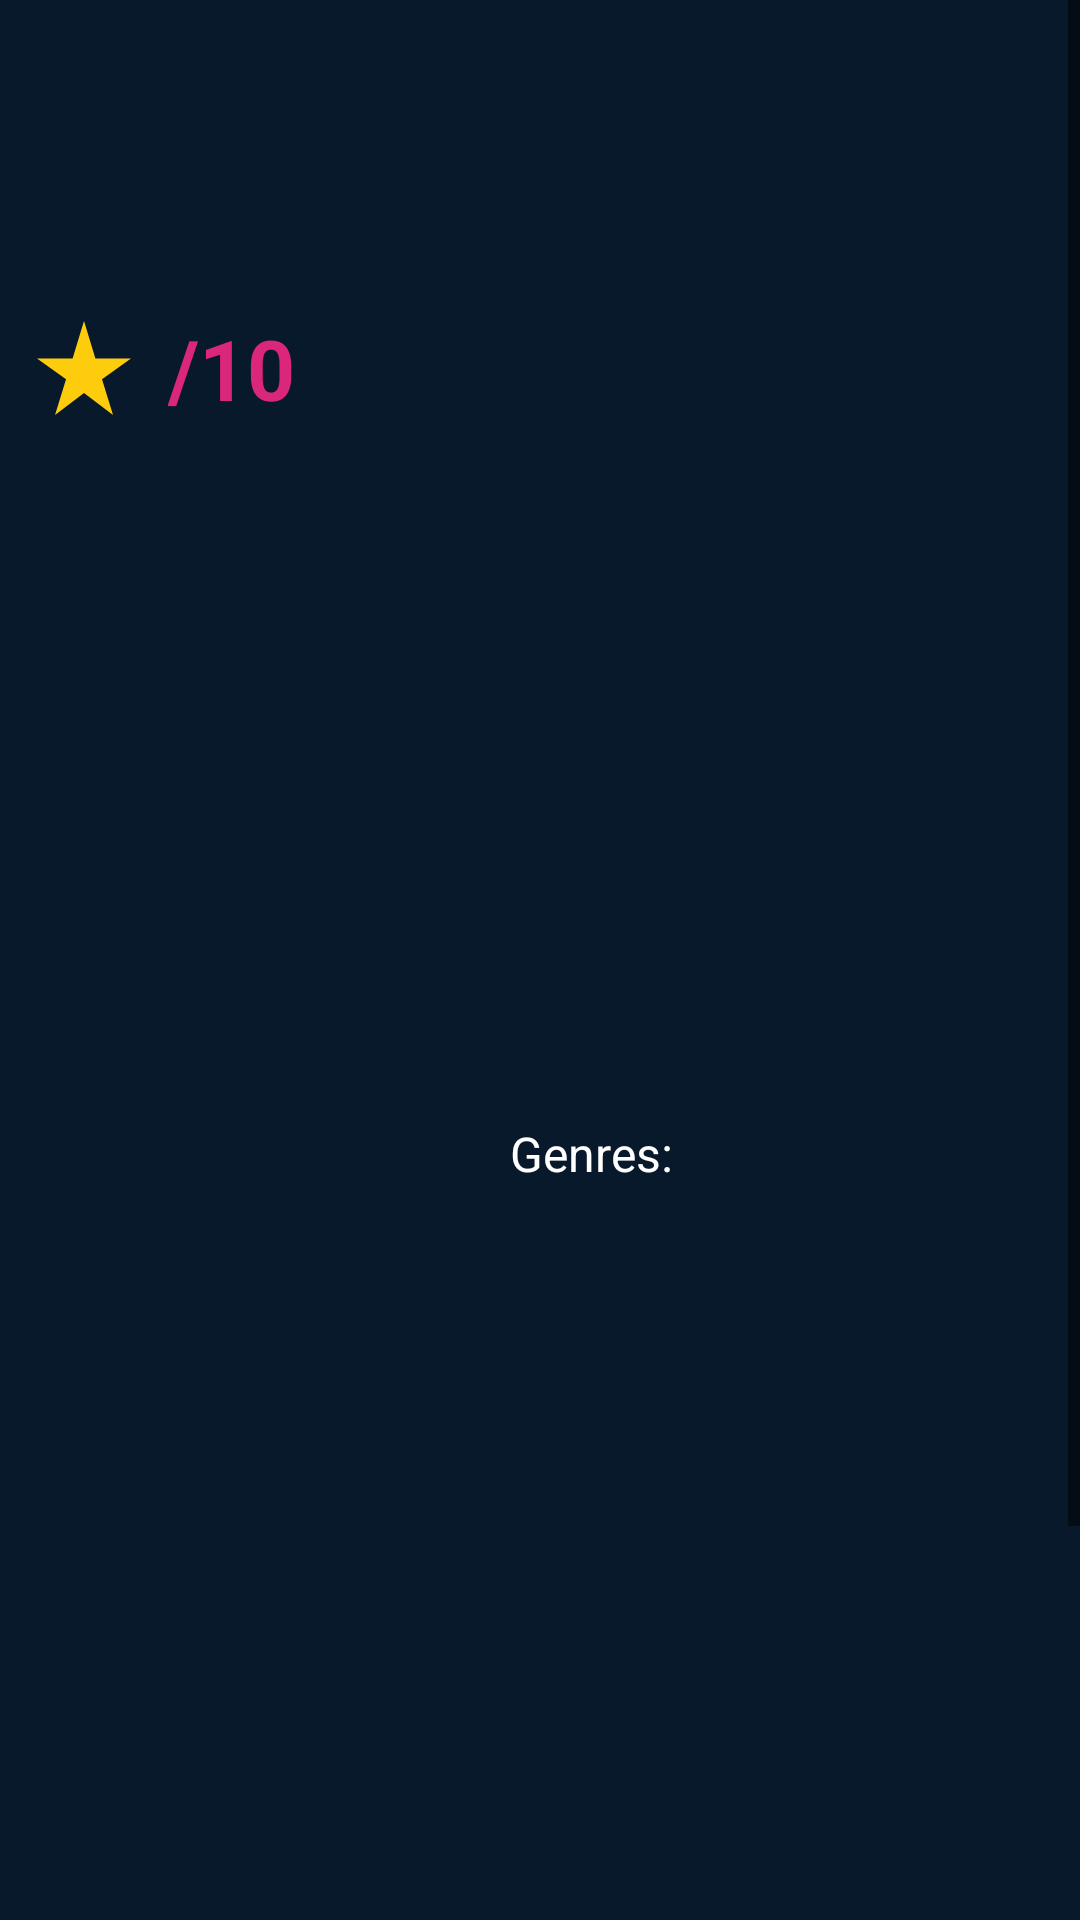

The Android layout XML behind this screen, and the referenced resources:
<!-- AndroidManifest.xml: application theme Theme.MovieApplication -->
<!-- res/layout/fragment_detail.xml -->
<?xml version="1.0" encoding="utf-8"?>
<ScrollView xmlns:android="http://schemas.android.com/apk/res/android"
    xmlns:app="http://schemas.android.com/apk/res-auto"
    xmlns:tools="http://schemas.android.com/tools"
    android:layout_width="match_parent"
    android:layout_height="match_parent"
    android:clickable="true"
    android:fillViewport="true">
    <androidx.constraintlayout.widget.ConstraintLayout
        android:layout_width="match_parent"
        android:layout_height="match_parent"
        android:background="#09192c"
        tools:context=".ui.detail.DetailFragment">

        <ImageView
            android:id="@+id/background"
            android:layout_width="0dp"
            android:layout_height="180dp"
            android:layout_marginTop="24dp"
            app:layout_constraintEnd_toEndOf="parent"
            app:layout_constraintHorizontal_bias="0.0"
            app:layout_constraintStart_toStartOf="parent"
            app:layout_constraintTop_toBottomOf="@+id/imageView5"
            tools:src="@tools:sample/backgrounds/scenic" />

        <ImageView
            android:id="@+id/poster"
            android:layout_width="150dp"
            android:layout_height="180dp"
            android:layout_marginStart="10dp"
            android:layout_marginTop="25dp"
            app:layout_constraintStart_toStartOf="parent"
            app:layout_constraintTop_toBottomOf="@+id/background"
            tools:src="@tools:sample/avatars" />

        <TextView
            android:id="@+id/summary"
            android:layout_width="0dp"
            android:layout_height="wrap_content"
            android:layout_marginStart="10dp"
            android:layout_marginEnd="10dp"
            android:textColor="@color/white"
            android:textSize="16sp"
            app:layout_constraintBottom_toBottomOf="@+id/poster"
            app:layout_constraintEnd_toEndOf="parent"
            app:layout_constraintStart_toEndOf="@+id/poster"
            app:layout_constraintTop_toBottomOf="@+id/movie_genres" />

        <TextView
            android:id="@+id/textView6"
            android:layout_width="wrap_content"
            android:layout_height="wrap_content"
            android:layout_marginStart="10dp"
            android:layout_marginTop="20dp"
            android:text="Genres:"
            android:textColor="@color/white"
            android:textSize="16sp"
            app:layout_constraintStart_toEndOf="@+id/poster"
            app:layout_constraintTop_toBottomOf="@+id/background" />

        <TextView
            android:id="@+id/movie_genres"
            android:layout_width="0dp"
            android:layout_height="wrap_content"
            android:layout_marginStart="5dp"
            android:textColor="@color/white"
            android:textSize="16sp"
            app:layout_constraintEnd_toEndOf="@+id/summary"
            app:layout_constraintStart_toEndOf="@+id/textView6"
            app:layout_constraintTop_toTopOf="@+id/textView6" />

        <Button
            android:id="@+id/add_button"
            android:layout_width="0dp"
            android:layout_height="wrap_content"
            android:layout_marginStart="10dp"
            android:layout_marginTop="15dp"
            android:layout_marginEnd="10dp"
            android:backgroundTint="@color/pink"
            android:drawableLeft="@drawable/ic_add_foreground"
            android:paddingTop="8dp"
            android:paddingRight="90dp"
            android:paddingBottom="8dp"
            android:text="Add to Watchlist"
            android:textSize="22sp"
            android:visibility="gone"
            app:cornerRadius="0dp"
            app:layout_constraintEnd_toEndOf="parent"
            app:layout_constraintStart_toStartOf="parent"
            app:layout_constraintTop_toBottomOf="@+id/poster" />

        <Button
            android:id="@+id/undo_button"
            android:layout_width="0dp"
            android:layout_height="wrap_content"
            android:layout_marginStart="10dp"
            android:layout_marginTop="15dp"
            android:layout_marginEnd="10dp"
            android:backgroundTint="#e6e9eb"
            android:drawableLeft="@drawable/ic_check_foreground"
            android:paddingTop="8dp"
            android:paddingRight="90dp"
            android:paddingBottom="8dp"
            android:text="Added to Watchlist"
            android:textColor="@color/darkblue"
            android:textSize="22sp"
            android:visibility="gone"
            app:cornerRadius="0dp"
            app:layout_constraintEnd_toEndOf="parent"
            app:layout_constraintStart_toStartOf="parent"
            app:layout_constraintTop_toBottomOf="@+id/poster" />

        <TextView
            android:id="@+id/textView8"
            android:layout_width="wrap_content"
            android:layout_height="wrap_content"
            android:layout_marginTop="100dp"
            android:text="Director:"
            android:textColor="@color/white"
            android:textSize="20sp"
            app:layout_constraintStart_toStartOf="@+id/poster"
            app:layout_constraintTop_toBottomOf="@+id/poster" />

        <TextView
            android:id="@+id/textView9"
            android:layout_width="wrap_content"
            android:layout_height="wrap_content"
            android:layout_marginTop="15dp"
            android:text="Writer:"
            android:textColor="@color/white"
            android:textSize="20sp"
            app:layout_constraintStart_toStartOf="@+id/textView8"
            app:layout_constraintTop_toBottomOf="@+id/textView8" />

        <TextView
            android:id="@+id/director"
            android:layout_width="wrap_content"
            android:layout_height="wrap_content"
            android:layout_marginStart="5dp"
            android:textColor="@color/white"
            android:textSize="20sp"
            app:layout_constraintStart_toEndOf="@+id/textView8"
            app:layout_constraintTop_toTopOf="@+id/textView8" />

        <TextView
            android:id="@+id/writer"
            android:layout_width="wrap_content"
            android:layout_height="wrap_content"
            android:layout_marginStart="5dp"
            android:textColor="@color/white"
            android:textSize="20sp"
            app:layout_constraintStart_toEndOf="@+id/textView9"
            app:layout_constraintTop_toTopOf="@+id/textView9" />

        <TextView
            android:id="@+id/movie_title"
            android:layout_width="wrap_content"
            android:layout_height="wrap_content"
            android:layout_marginStart="10dp"
            android:layout_marginTop="20dp"
            android:textColor="@color/white"
            android:textSize="28sp"
            app:layout_constraintStart_toStartOf="parent"
            app:layout_constraintTop_toTopOf="parent" />

        <TextView
            android:id="@+id/movie_duration"
            android:layout_width="wrap_content"
            android:layout_height="wrap_content"
            android:layout_marginStart="10dp"
            android:layout_marginTop="5dp"
            android:textColor="@color/white"
            android:textSize="21sp"
            app:layout_constraintStart_toStartOf="parent"
            app:layout_constraintTop_toBottomOf="@+id/movie_title" />

        <TextView
            android:id="@+id/release_date"
            android:layout_width="wrap_content"
            android:layout_height="wrap_content"
            android:layout_marginStart="10dp"
            android:textColor="@color/white"
            android:textSize="21sp"
            app:layout_constraintStart_toEndOf="@+id/movie_duration"
            app:layout_constraintTop_toTopOf="@+id/movie_duration" />

        <ImageView
            android:id="@+id/imageView5"
            android:layout_width="56dp"
            android:layout_height="54dp"
            android:layout_marginTop="5dp"
            android:src="@drawable/ic_star_foreground"
            app:layout_constraintStart_toStartOf="parent"
            app:layout_constraintTop_toBottomOf="@+id/movie_duration" />

        <TextView
            android:id="@+id/movie_rating"
            android:layout_width="wrap_content"
            android:layout_height="wrap_content"
            android:textColor="@color/pink"
            android:textSize="41sp"
            android:textStyle="bold"
            app:layout_constraintBottom_toBottomOf="@+id/imageView5"
            app:layout_constraintStart_toEndOf="@+id/imageView5"
            app:layout_constraintTop_toTopOf="@+id/imageView5" />

        <TextView
            android:layout_width="wrap_content"
            android:layout_height="wrap_content"
            android:text="/10"
            android:textColor="@color/pink"
            android:textSize="28sp"
            android:textStyle="bold"
            app:layout_constraintBottom_toBottomOf="@+id/movie_rating"
            app:layout_constraintStart_toEndOf="@+id/movie_rating"
            app:layout_constraintTop_toTopOf="@+id/movie_rating" />

        <TextView
            android:id="@+id/textView7"
            android:layout_width="wrap_content"
            android:layout_height="wrap_content"
            android:layout_marginStart="10dp"
            android:layout_marginTop="30dp"
            android:text="Main Cast"
            android:textColor="@color/white"
            android:textSize="28sp"
            app:layout_constraintStart_toStartOf="parent"
            app:layout_constraintTop_toBottomOf="@+id/textView9" />

        <androidx.recyclerview.widget.RecyclerView
            android:id="@+id/recyclerView"
            android:layout_width="wrap_content"
            android:layout_height="wrap_content"
            android:layout_marginStart="10dp"
            android:layout_marginTop="10dp"
            app:layout_constraintStart_toStartOf="parent"
            app:layout_constraintTop_toBottomOf="@+id/textView7" />
    </androidx.constraintlayout.widget.ConstraintLayout>
</ScrollView>
<!-- resources referenced by this layout -->
<resources>
  <color name="darkblue">#0D253F</color>
  <color name="pink">#db267d</color>
  <color name="white">#FFFFFFFF</color>
  <!-- drawable ic_add_foreground (drawable) -->
  <vector xmlns:android="http://schemas.android.com/apk/res/android"
      android:width="40dp"
      android:height="40dp"
      android:viewportWidth="24"
      android:viewportHeight="24"
      android:tint="#FFFFFF">
    <group android:scaleX="1"
        android:scaleY="1"
        android:translateX="0.255"
        android:translateY="0.255">
      <path
          android:fillColor="@android:color/white"
          android:pathData="M19,13h-6v6h-2v-6H5v-2h6V5h2v6h6v2z"/>
    </group>
  </vector>
  <!-- drawable ic_check_foreground (drawable) -->
  <vector xmlns:android="http://schemas.android.com/apk/res/android"
      android:width="40dp"
      android:height="40dp"
      android:viewportWidth="24"
      android:viewportHeight="24"
      android:tint="#0D253F">
    <group android:scaleX="0.783"
        android:scaleY="0.783"
        android:translateX="2.43"
        android:translateY="2.343">
      <path
          android:fillColor="@android:color/white"
          android:pathData="M9,16.17L4.83,12l-1.42,1.41L9,19 21,7l-1.41,-1.41z"/>
    </group>
  </vector>
  <!-- drawable ic_star_foreground (drawable) -->
  <vector xmlns:android="http://schemas.android.com/apk/res/android"
      android:width="108dp"
      android:height="108dp"
      android:viewportWidth="24"
      android:viewportHeight="24"
      android:tint="@color/yellow">
    <group android:scaleX="0.696"
        android:scaleY="0.696"
        android:translateX="3.648"
        android:translateY="3.648">
      <path
          android:fillColor="@color/white"
          android:pathData="M14.43,10l-2.43,-8l-2.43,8l-7.57,0l6.18,4.41l-2.35,7.59l6.17,-4.69l6.18,4.69l-2.35,-7.59l6.17,-4.41z"/>
    </group>
  </vector>
  <style name="Theme.MovieApplication" parent="Base.Theme.MovieApplication" />
  <color name="yellow">#FDCC0D</color>
  <style name="Base.Theme.MovieApplication" parent="Theme.Material3.DayNight.NoActionBar">
          
          
          <item name="colorPrimary">@color/darkblue</item>
          <item name="android:textColorPrimary">@color/white</item>
          <item name="android:textColorSecondary">@color/black</item>
          <item name="android:editTextColor">@color/white</item>
          <item name="android:itemTextAppearance">@color/darkblue</item>
      </style>
  <color name="black">#FF000000</color>
</resources>
